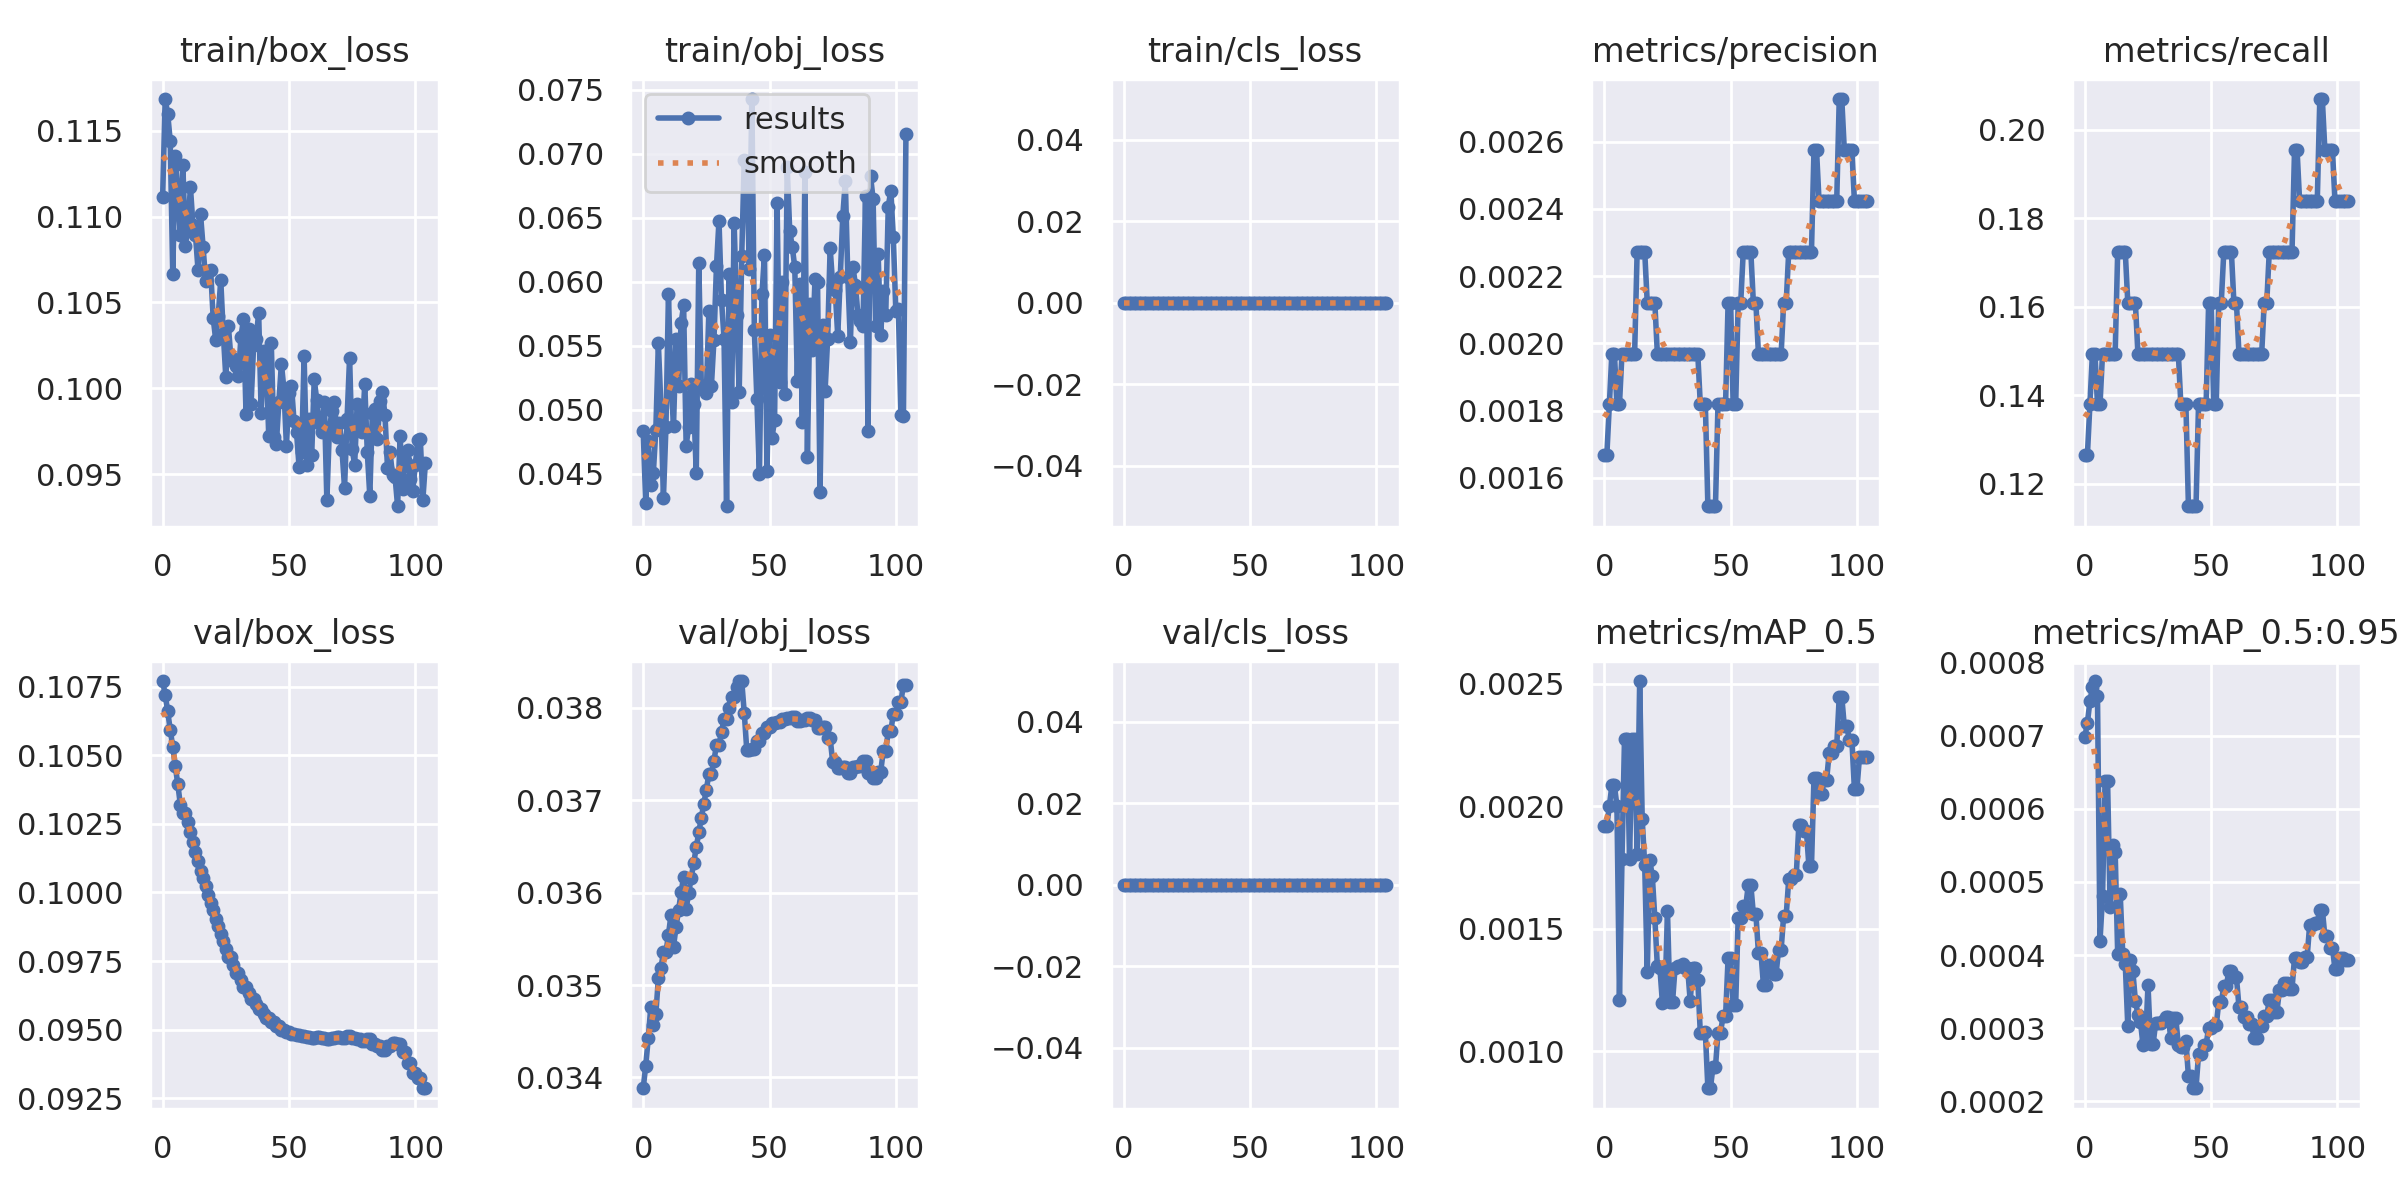

The data file committed next to this chart (first rows):
epoch, train/box_loss, train/obj_loss, train/cls_loss, metrics/precision, metrics/recall, metrics/mAP_0.5, metrics/mAP_0.5:0.95, val/box_loss, val/obj_loss, val/cls_loss, x/lr0, x/lr1, x/lr2
0, 0.1111, 0.04836, 0, 0.001667, 0.1264, 0.00192, 0.0006987, 0.1077, 0.03388, 0, 0.0991, 0.0001, 0.0001
1, 0.1168, 0.0427, 0, 0.001667, 0.1264, 0.00192, 0.0007173, 0.1072, 0.03413, 0, 0.0973, 0.0002985, 0.0002985
2, 0.116, 0.04754, 0, 0.001818, 0.1379, 0.002002, 0.0007473, 0.1066, 0.03442, 0, 0.09549, 0.0004951, 0.0004951
3, 0.1144, 0.04412, 0, 0.00197, 0.1494, 0.002086, 0.0007662, 0.1059, 0.03476, 0, 0.09369, 0.0006896, 0.0006896
4, 0.1066, 0.04502, 0, 0.00197, 0.1494, 0.002086, 0.0007749, 0.1053, 0.03457, 0, 0.09188, 0.0008822, 0.0008822
5, 0.1135, 0.04843, 0, 0.001818, 0.1379, 0.002003, 0.000755, 0.1046, 0.03468, 0, 0.09007, 0.001073, 0.001073
6, 0.1113, 0.05517, 0, 0.001818, 0.1379, 0.001211, 0.0004197, 0.1039, 0.03507, 0, 0.08826, 0.001261, 0.001261
7, 0.1089, 0.05032, 0, 0.00197, 0.1494, 0.001785, 0.0004802, 0.1032, 0.03518, 0, 0.08645, 0.001448, 0.001448
8, 0.113, 0.04308, 0, 0.00197, 0.1494, 0.002277, 0.0006378, 0.1029, 0.03535, 0, 0.08463, 0.001633, 0.001633
9, 0.1083, 0.04861, 0, 0.00197, 0.1494, 0.002277, 0.0006378, 0.1029, 0.03535, 0, 0.08281, 0.001815, 0.001815
10, 0.1095, 0.05901, 0, 0.00197, 0.1494, 0.001785, 0.0004658, 0.1026, 0.03555, 0, 0.081, 0.001996, 0.001996
11, 0.1117, 0.05201, 0, 0.00197, 0.1494, 0.002277, 0.0005511, 0.1022, 0.03576, 0, 0.07917, 0.002175, 0.002175
12, 0.1095, 0.04873, 0, 0.00197, 0.1494, 0.002277, 0.0005415, 0.1018, 0.03542, 0, 0.07735, 0.002351, 0.002351
13, 0.1089, 0.05551, 0, 0.002273, 0.1724, 0.001808, 0.0004015, 0.1015, 0.03563, 0, 0.07553, 0.002526, 0.002526
14, 0.1069, 0.05181, 0, 0.002273, 0.1724, 0.002512, 0.0004831, 0.1011, 0.03581, 0, 0.0737, 0.002699, 0.002699
15, 0.1101, 0.05677, 0, 0.002273, 0.1724, 0.00195, 0.0004015, 0.1008, 0.036, 0, 0.07187, 0.00287, 0.00287
16, 0.1082, 0.05815, 0, 0.002273, 0.1724, 0.00176, 0.0003879, 0.1005, 0.03617, 0, 0.07004, 0.003039, 0.003039
17, 0.1063, 0.04719, 0, 0.002121, 0.1609, 0.001324, 0.0003024, 0.1002, 0.03583, 0, 0.06821, 0.003206, 0.003206
18, 0.1069, 0.04867, 0, 0.002121, 0.1609, 0.00178, 0.000393, 0.09992, 0.03599, 0, 0.06637, 0.00337, 0.00337
19, 0.1069, 0.05201, 0, 0.002121, 0.1609, 0.001716, 0.0003777, 0.09963, 0.03616, 0, 0.06453, 0.003533, 0.003533
20, 0.1041, 0.05042, 0, 0.002121, 0.1609, 0.001544, 0.0003378, 0.09935, 0.03632, 0, 0.06269, 0.003694, 0.003694
21, 0.1028, 0.04506, 0, 0.00197, 0.1494, 0.001347, 0.0003185, 0.09904, 0.03649, 0, 0.06085, 0.003853, 0.003853
22, 0.1042, 0.06147, 0, 0.00197, 0.1494, 0.001342, 0.000309, 0.09877, 0.03665, 0, 0.05901, 0.00401, 0.00401
23, 0.1063, 0.05185, 0, 0.00197, 0.1494, 0.001198, 0.0002775, 0.09849, 0.03681, 0, 0.05717, 0.004165, 0.004165
24, 0.1032, 0.05185, 0, 0.00197, 0.1494, 0.001207, 0.0002797, 0.09823, 0.03696, 0, 0.05532, 0.004318, 0.004318
25, 0.1007, 0.05131, 0, 0.00197, 0.1494, 0.001573, 0.000359, 0.09793, 0.03712, 0, 0.05347, 0.004469, 0.004469
26, 0.1036, 0.0577, 0, 0.00197, 0.1494, 0.0012, 0.0002779, 0.09763, 0.03728, 0, 0.05162, 0.004618, 0.004618
27, 0.1018, 0.05186, 0, 0.00197, 0.1494, 0.0012, 0.0002779, 0.09763, 0.03728, 0, 0.04976, 0.004765, 0.004765
28, 0.1016, 0.05544, 0, 0.00197, 0.1494, 0.00134, 0.0003064, 0.09737, 0.03743, 0, 0.04791, 0.00491, 0.00491
29, 0.1013, 0.0612, 0, 0.00197, 0.1494, 0.001348, 0.0003075, 0.09708, 0.0376, 0, 0.04605, 0.005053, 0.005053
30, 0.1007, 0.06476, 0, 0.00197, 0.1494, 0.001348, 0.0003075, 0.09708, 0.0376, 0, 0.04419, 0.005194, 0.005194
31, 0.103, 0.05854, 0, 0.00197, 0.1494, 0.001358, 0.0003097, 0.09681, 0.03774, 0, 0.04233, 0.005333, 0.005333
32, 0.104, 0.05554, 0, 0.00197, 0.1494, 0.00134, 0.0003147, 0.09656, 0.03788, 0, 0.04047, 0.00547, 0.00547
33, 0.09853, 0.04245, 0, 0.00197, 0.1494, 0.00134, 0.0003147, 0.09656, 0.03788, 0, 0.03861, 0.005606, 0.005606
34, 0.1035, 0.06063, 0, 0.00197, 0.1494, 0.001206, 0.0002872, 0.09633, 0.038, 0, 0.03674, 0.005739, 0.005739
35, 0.09906, 0.05056, 0, 0.00197, 0.1494, 0.001341, 0.0003141, 0.09611, 0.03812, 0, 0.03487, 0.00587, 0.00587
36, 0.1025, 0.06461, 0, 0.00197, 0.1494, 0.001341, 0.0003141, 0.09611, 0.03812, 0, 0.033, 0.005999, 0.005999
37, 0.1029, 0.05741, 0, 0.00197, 0.1494, 0.00129, 0.0002767, 0.09593, 0.03822, 0, 0.03113, 0.006126, 0.006126
38, 0.1044, 0.05139, 0, 0.001818, 0.1379, 0.001076, 0.0002736, 0.09575, 0.03829, 0, 0.02925, 0.006252, 0.006252
39, 0.09857, 0.06201, 0, 0.001818, 0.1379, 0.001076, 0.0002736, 0.09575, 0.03829, 0, 0.02738, 0.006375, 0.006375
40, 0.1022, 0.06951, 0, 0.001818, 0.1379, 0.001077, 0.0002829, 0.09558, 0.03795, 0, 0.0255, 0.006496, 0.006496
41, 0.1016, 0.0692, 0, 0.001515, 0.1149, 0.0008496, 0.0002341, 0.09542, 0.03754, 0, 0.02362, 0.006615, 0.006615
42, 0.09719, 0.06099, 0, 0.001515, 0.1149, 0.0008496, 0.0002341, 0.09542, 0.03754, 0, 0.02173, 0.006733, 0.006733
43, 0.1026, 0.07426, 0, 0.001515, 0.1149, 0.0009354, 0.0002178, 0.09527, 0.03756, 0, 0.01985, 0.006848, 0.006848
44, 0.09718, 0.05619, 0, 0.001515, 0.1149, 0.0009354, 0.0002178, 0.09527, 0.03756, 0, 0.01796, 0.006962, 0.006962
45, 0.09677, 0.05079, 0, 0.001818, 0.1379, 0.001077, 0.000264, 0.09513, 0.03764, 0, 0.01607, 0.007073, 0.007073
46, 0.09918, 0.04495, 0, 0.001818, 0.1379, 0.001077, 0.000264, 0.09513, 0.03764, 0, 0.01418, 0.007182, 0.007182
47, 0.1014, 0.059, 0, 0.001818, 0.1379, 0.001143, 0.0002775, 0.09501, 0.03773, 0, 0.01229, 0.00729, 0.00729
48, 0.09996, 0.06208, 0, 0.001818, 0.1379, 0.001143, 0.0002775, 0.09501, 0.03773, 0, 0.01039, 0.007395, 0.007395
49, 0.09661, 0.04521, 0, 0.002121, 0.1609, 0.00138, 0.0003007, 0.0949, 0.0378, 0, 0.008499, 0.007499, 0.007499
50, 0.0997, 0.05579, 0, 0.002121, 0.1609, 0.00138, 0.0003007, 0.0949, 0.0378, 0, 0.007525, 0.007525, 0.007525
51, 0.1002, 0.04781, 0, 0.001818, 0.1379, 0.00119, 0.0003038, 0.09485, 0.03783, 0, 0.007525, 0.007525, 0.007525
52, 0.09809, 0.04919, 0, 0.001818, 0.1379, 0.00119, 0.0003038, 0.09485, 0.03783, 0, 0.007476, 0.007476, 0.007476
53, 0.09743, 0.0661, 0, 0.002121, 0.1609, 0.001546, 0.0003351, 0.09482, 0.03785, 0, 0.007426, 0.007426, 0.007426
54, 0.09544, 0.05216, 0, 0.002121, 0.1609, 0.001546, 0.0003351, 0.09482, 0.03785, 0, 0.007377, 0.007377, 0.007377
55, 0.09631, 0.05997, 0, 0.002273, 0.1724, 0.001595, 0.0003571, 0.09477, 0.03788, 0, 0.007327, 0.007327, 0.007327
56, 0.1018, 0.05124, 0, 0.002273, 0.1724, 0.001595, 0.0003571, 0.09477, 0.03788, 0, 0.007278, 0.007278, 0.007278
57, 0.09553, 0.06891, 0, 0.002273, 0.1724, 0.001679, 0.0003788, 0.09473, 0.03789, 0, 0.007228, 0.007228, 0.007228
58, 0.09821, 0.06396, 0, 0.002273, 0.1724, 0.001679, 0.0003788, 0.09473, 0.03789, 0, 0.007178, 0.007178, 0.007178
59, 0.09613, 0.06273, 0, 0.002121, 0.1609, 0.001562, 0.0003699, 0.0947, 0.0379, 0, 0.007129, 0.007129, 0.007129
... 45 more rows
